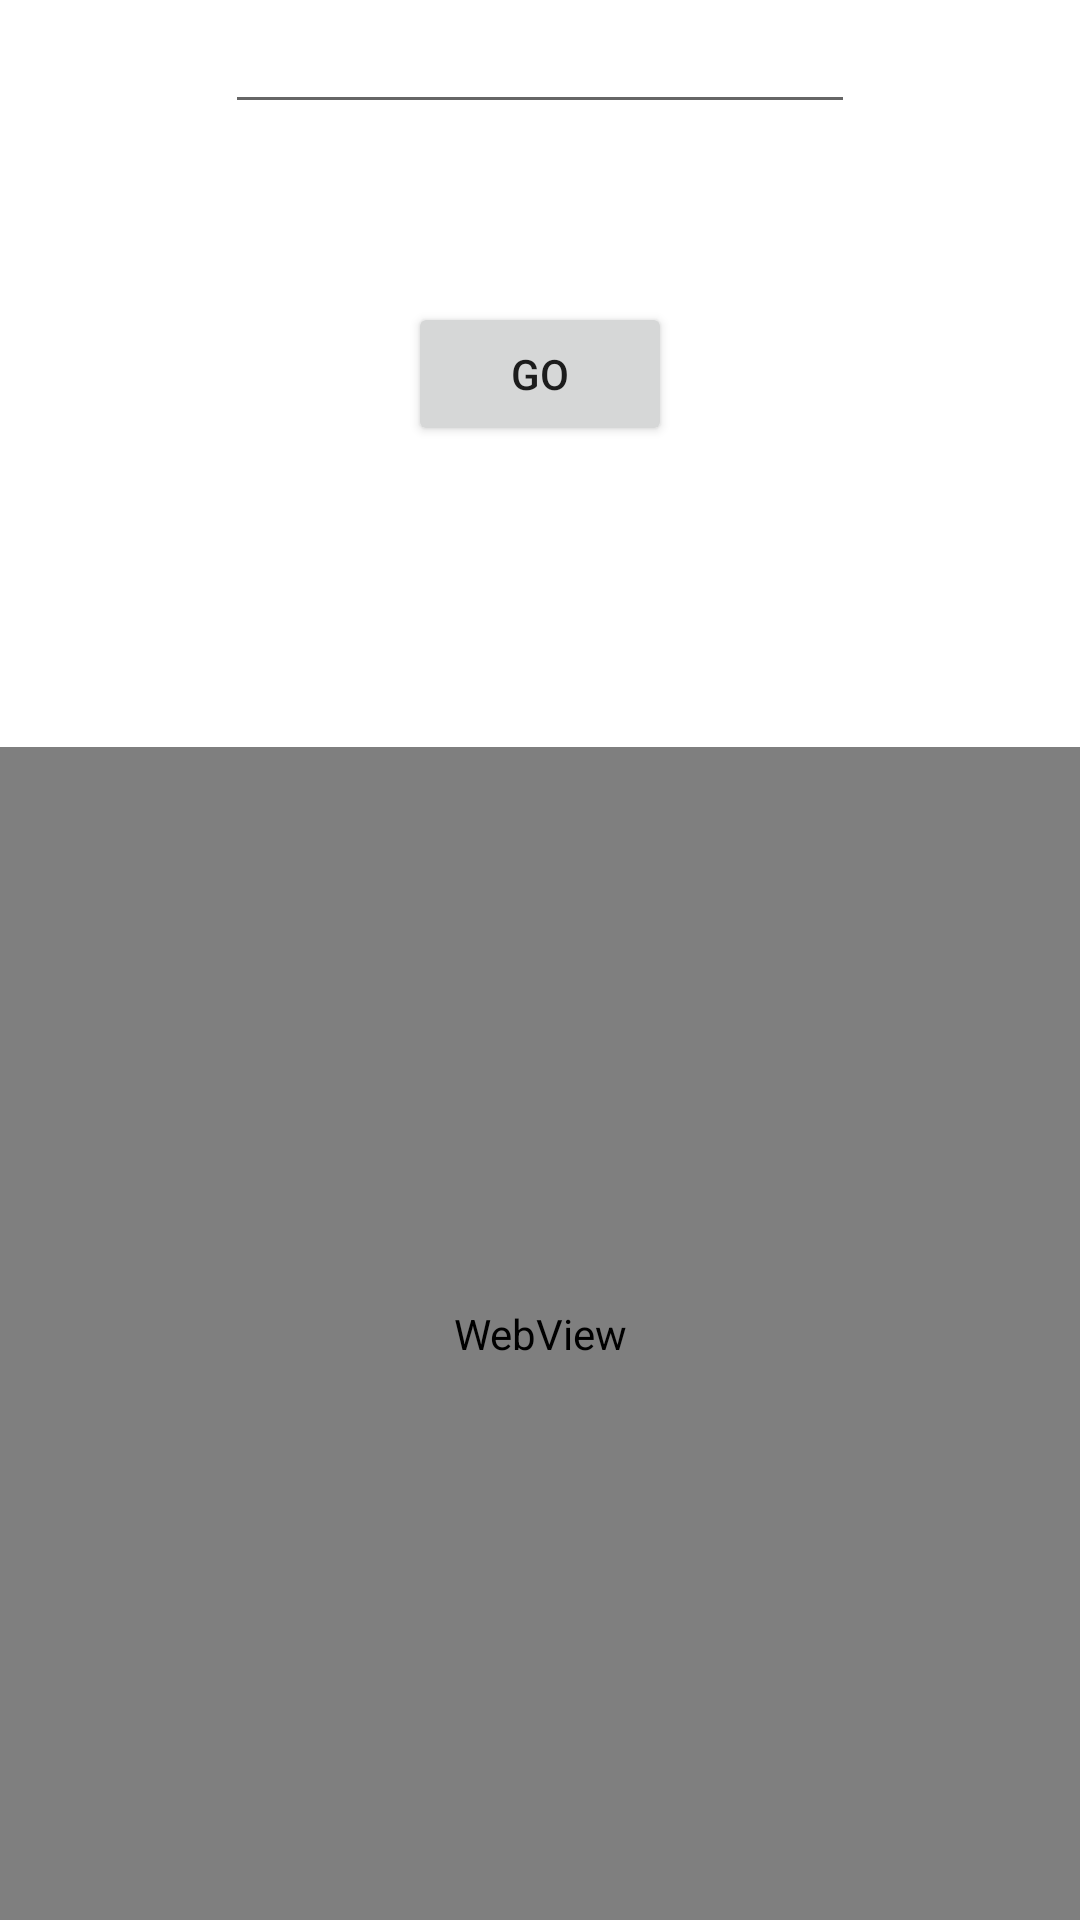

This screen was rendered from an Android layout file. Write that file and the resources it references.
<!-- AndroidManifest.xml: application theme Theme.Activitytwo -->
<!-- res/layout/fragment_search.xml -->
<?xml version="1.0" encoding="utf-8"?>
<androidx.constraintlayout.widget.ConstraintLayout xmlns:android="http://schemas.android.com/apk/res/android"
    xmlns:app="http://schemas.android.com/apk/res-auto"
    xmlns:tools="http://schemas.android.com/tools"
    android:layout_width="match_parent"
    android:layout_height="match_parent"
    tools:context=".ui.search.SearchFragment">

    <Button
        android:id="@+id/search_button"
        android:layout_width="wrap_content"
        android:layout_height="wrap_content"
        android:text="Go"
        app:layout_constraintBottom_toTopOf="@+id/web_view"
        app:layout_constraintEnd_toEndOf="parent"
        app:layout_constraintStart_toStartOf="parent"
        app:layout_constraintTop_toTopOf="parent" />

    <WebView
        android:id="@+id/web_view"
        android:layout_width="match_parent"
        android:layout_height="match_parent"
        android:layout_marginTop="249dp"
        app:layout_constraintEnd_toEndOf="parent"
        app:layout_constraintStart_toStartOf="parent"
        app:layout_constraintTop_toTopOf="parent" />

    <EditText
        android:id="@+id/search_input"
        android:layout_width="wrap_content"
        android:layout_height="wrap_content"
        android:ems="10"
        android:inputType="textPersonName"
        app:layout_constraintBottom_toTopOf="@+id/button2"
        app:layout_constraintEnd_toEndOf="parent"
        app:layout_constraintStart_toStartOf="parent"
        app:layout_constraintTop_toTopOf="parent"
        app:layout_constraintVertical_bias="0.589" />

</androidx.constraintlayout.widget.ConstraintLayout>
<!-- resources referenced by this layout -->
<resources>
  <style name="Theme.Activitytwo" parent="Theme.MaterialComponents.DayNight.DarkActionBar">
          
          <item name="colorPrimary">@color/purple_500</item>
          <item name="colorPrimaryVariant">@color/purple_700</item>
          <item name="colorOnPrimary">@color/white</item>
          
          <item name="colorSecondary">@color/teal_200</item>
          <item name="colorSecondaryVariant">@color/teal_700</item>
          <item name="colorOnSecondary">@color/black</item>
          
          <item name="android:statusBarColor" tools:targetApi="l">?attr/colorPrimaryVariant</item>
          
      </style>
  <!-- not gathered from this repository: default colours our renderer supplied (Android Studio template values) -->
  <color name="purple_500">#FF6200EE</color>
  <color name="purple_700">#FF3700B3</color>
  <color name="teal_200">#FF03DAC5</color>
  <color name="teal_700">#FF018786</color>
  <color name="black">#FF000000</color>
  <color name="white">#FFFFFFFF</color>
</resources>
